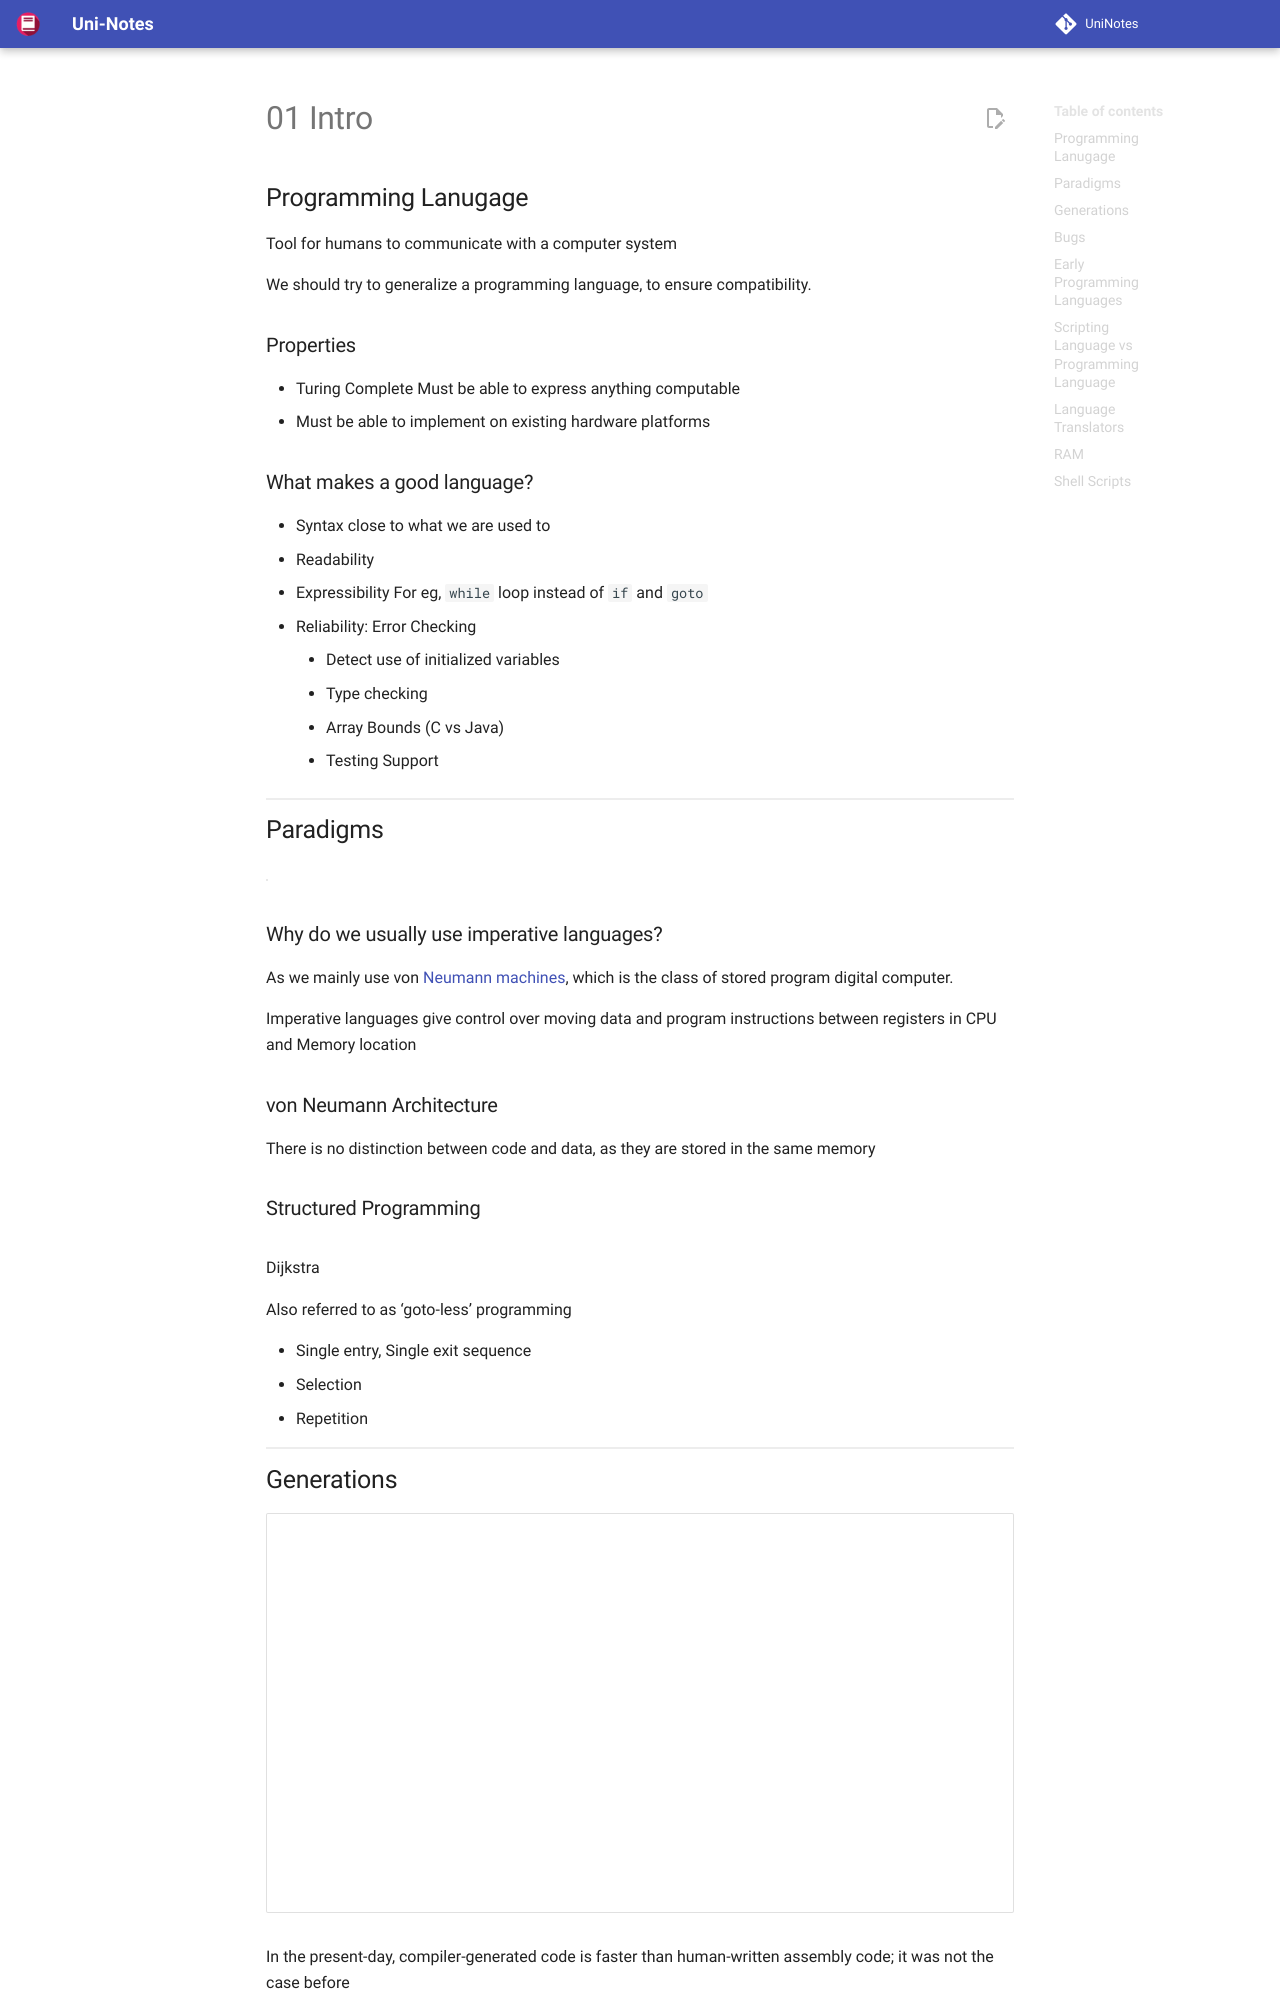

repository: uni-notes/uni-notes · page: 3_Core/Principles_of_Programming_Languages/01_Intro/index.html · generator: mkdocs

## Programming Lanugage

Tool for humans to communicate with a computer system

We should try to generalize a programming language, to ensure compatibility.

### Properties

- Turing Complete
  Must be able to express anything computable 
- Must be able to implement on existing hardware platforms

### What makes a good language?

- Syntax close to what we are used to
- Readability
- Expressibility
  For eg, `while ` loop instead of `if` and `goto`
- Reliability: Error Checking
    - Detect use of initialized variables
    - Type checking
    - Array Bounds (C vs Java)
    - Testing Support

## Paradigms

|                               | Imperative                                                   | Declarative                                                  |
| ----------------------------- | ------------------------------------------------------------ | ------------------------------------------------------------ |
| Programmer tells __ to do     | how                                                          | what                                                         |
| Focus of programming language | Do exactly what is told                                      | Do what is meant                                             |
| Classifications               | - **Procedural**: Fortran, C<br />- **Object-Oriented**: C++, Java<br />- **Scripting**: Python, Javascript, Bash(Shell) | - **Functional**: LISP/Scheme/Haskel, symbolic data processing<br/>- **Logic**: Prolog, Logic Reasoning<br/>- **SQL**: mySQL, PostgreSQL, Cassandra, NoSQL |
|                               |                                                              | - Sequential<br/>- Concurrent                                |

### Why do we usually use imperative languages?

As we mainly use von [Neumann machines](#von-Neumann-Architecture), which is the class of stored program digital computer.

Imperative languages give control over moving data and program instructions between registers in CPU and Memory location

### von Neumann Architecture

There is no distinction between code and data, as they are stored in the same memory
